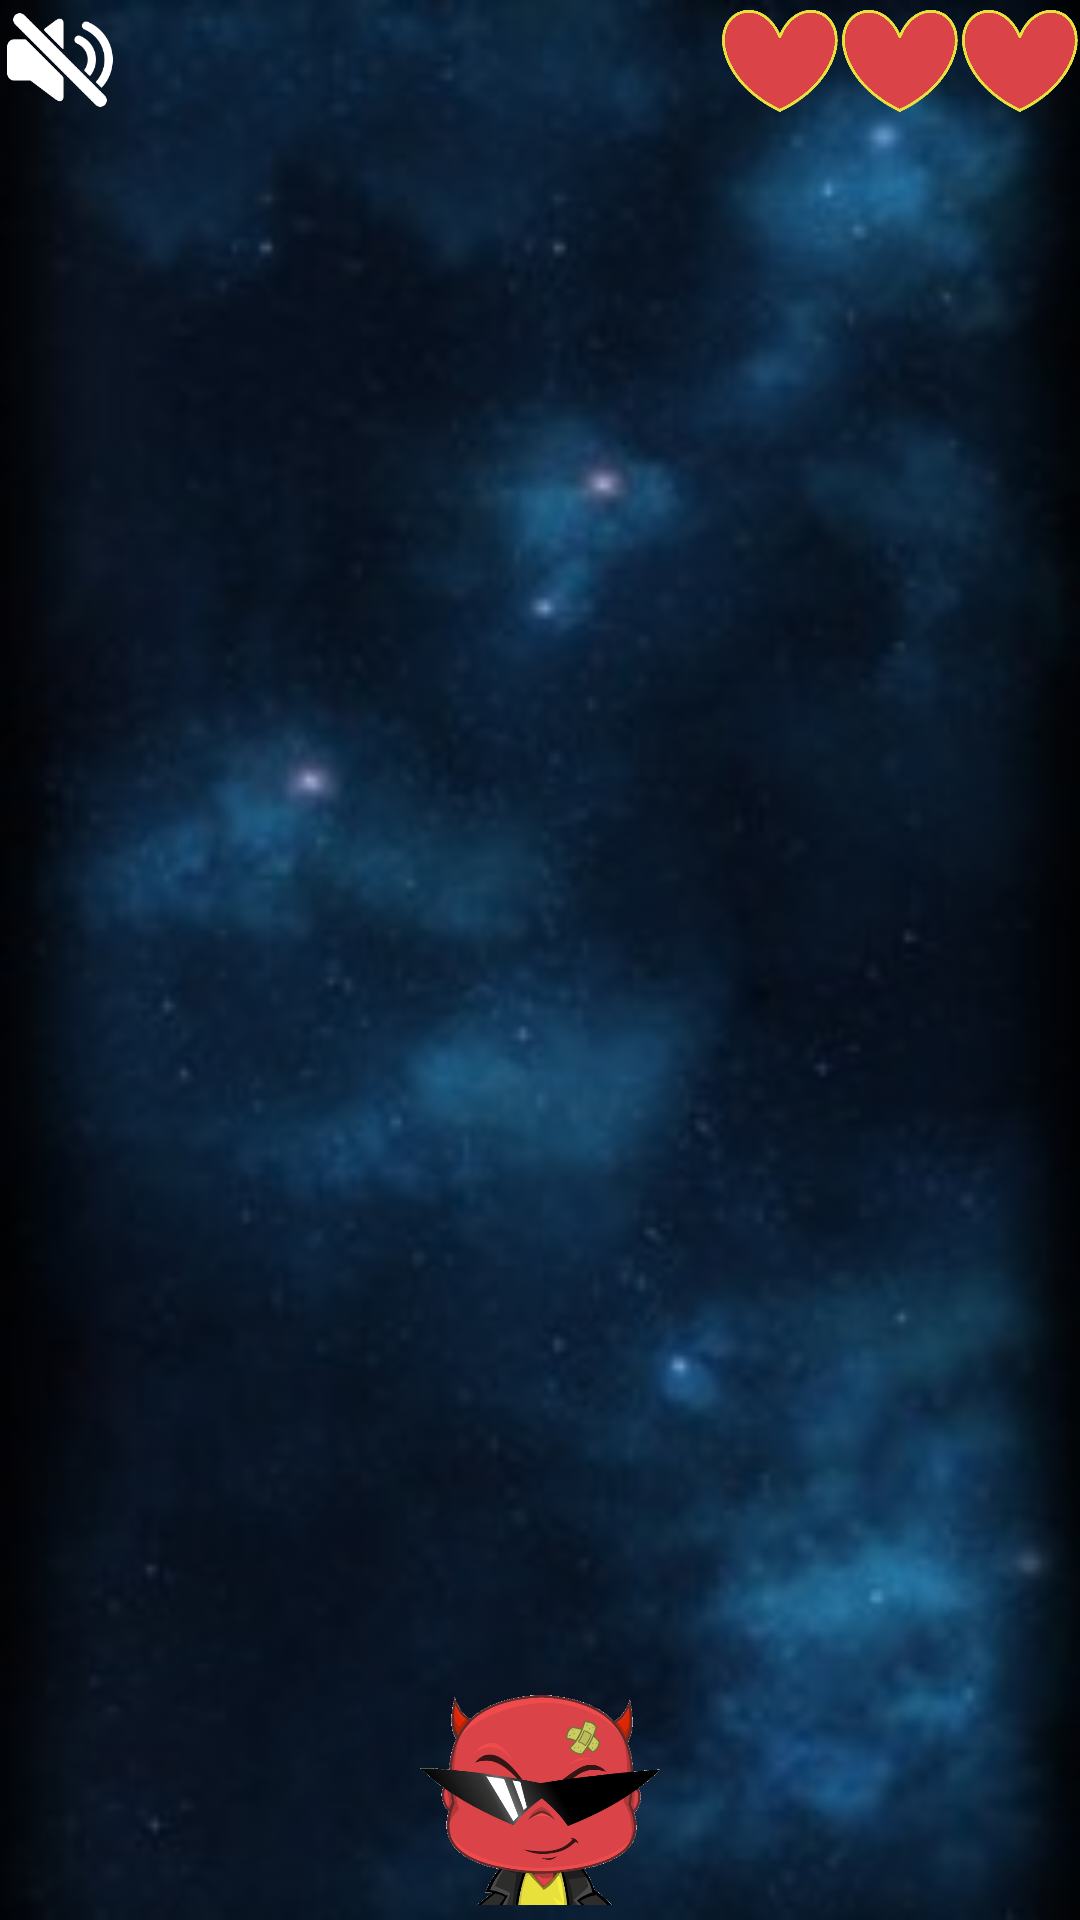

This screen was rendered from an Android layout file. Write that file and the resources it references.
<!-- AndroidManifest.xml: application theme AppTheme -->
<!-- res/layout/activity_the_game.xml -->
<?xml version="1.0" encoding="utf-8"?>
<RelativeLayout xmlns:android="http://schemas.android.com/apk/res/android"
    xmlns:app="http://schemas.android.com/apk/res-auto"
    xmlns:tools="http://schemas.android.com/tools"
    android:id="@+id/big_layout"
    android:layout_width="match_parent"
    android:layout_height="match_parent"
    android:orientation="vertical"
    android:background="@drawable/background"
    tools:context=".TheGame">

    <TextView
        android:id="@+id/scoreText"
        android:layout_width="match_parent"
        android:layout_height="wrap_content"
        android:textSize="25sp"
        android:textColor="@android:color/holo_red_light"
        android:fontFamily="sans-serif-black"
        android:paddingStart="10dp"
        android:gravity="center_vertical"/>
    <ImageView
        android:id="@+id/playerView"
        android:layout_width="80dp"
        android:layout_height="80dp"
        android:layout_centerHorizontal="true"
        android:layout_alignParentBottom="true"
        app:srcCompat="@drawable/actorr"/>

    <ImageView
        android:id="@+id/life1"
        android:layout_width="40dp"
        android:layout_height="40dp"
        android:layout_toLeftOf="@+id/life2"
        app:srcCompat="@drawable/lives" />

    <ImageView
        android:id="@+id/life2"
        android:layout_width="40dp"
        android:layout_height="40dp"
        android:layout_toLeftOf="@+id/life3"
        app:srcCompat="@drawable/lives" />

    <ImageView
        android:id="@+id/life3"
        android:layout_width="40dp"
        android:layout_height="40dp"
        android:layout_alignParentRight="true"
        app:srcCompat="@drawable/lives" />

    <ImageView
        android:id="@+id/music_off"
        android:layout_width="40dp"
        android:layout_height="40dp"
        android:layout_alignParentLeft="true"
        app:srcCompat="@drawable/mute" />

    <GridLayout
        android:id="@+id/layout_for_balls"
        android:layout_width="match_parent"
        android:layout_height="match_parent"
        android:columnCount="3" />

</RelativeLayout>
<!-- resources referenced by this layout -->
<resources>
  <!-- drawable actorr: png bitmap (drawable, 43001 bytes) -->
  <!-- drawable background: jpg bitmap (drawable, 17605 bytes) -->
  <!-- drawable lives: png bitmap (drawable, 10073 bytes) -->
  <!-- drawable mute: jpg bitmap (drawable, 5083 bytes) -->
  <style name="AppTheme" parent="Theme.AppCompat.Light.NoActionBar">
          
          <item name="windowNoTitle">true</item>
          <item name="windowActionBar">false</item>
          <item name="android:windowFullscreen">true</item>
          <item name="android:windowContentOverlay">@null</item>
  
  
  
      </style>
</resources>
